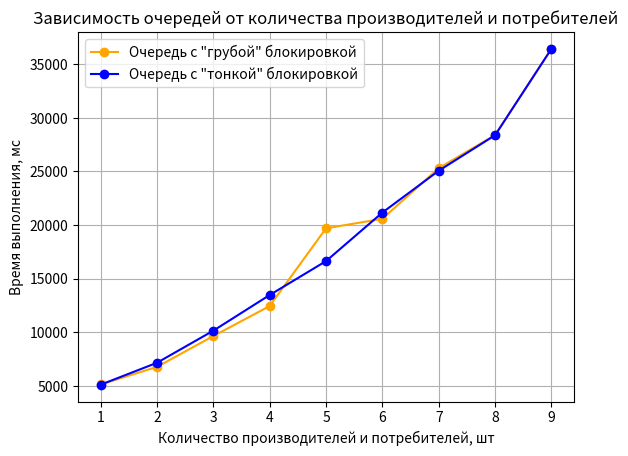

This chart was generated by the following Python code:
import matplotlib.pyplot as plt


count = [1, 2, 3, 4, 5, 6, 7, 8, 9]
rough_times = [5134, 6771, 9648, 12449, 19697, 20586, 25313, 28401, 36447]
thin_times = [5110, 7154, 10148, 13476, 16639, 21170, 25072, 28385, 36451]
free_times = [5196, 6910, 8809, 12292, 15464, 18433, 23967, 29900, 31248]
plt.plot(count, rough_times, marker='o', color='orange', label='Очередь с "грубой" блокировкой')
plt.plot(count, thin_times, marker='o', color='blue', label='Очередь с "тонкой" блокировкой')
plt.title('Зависимость очередей от количества производителей и потребителей')
plt.xlabel('Количество производителей и потребителей, шт')
plt.ylabel('Время выполнения, мс')
plt.grid(True)
plt.legend()

plt.savefig('compare_chart.png')
